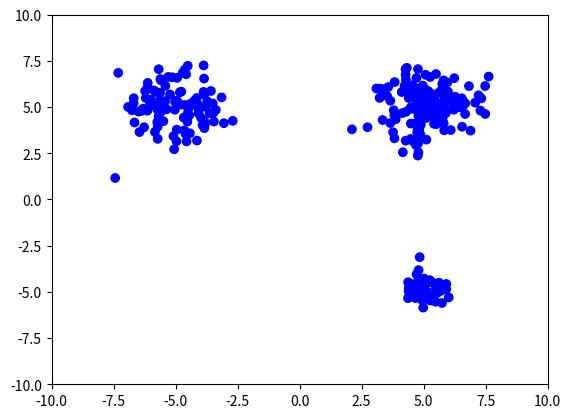

Reproduce this figure in Python.
#!/usr/bin/env python
# coding: utf-8

import numpy as np
# -- bash on Windows
import matplotlib
matplotlib.use('Agg')
# --
import matplotlib.pyplot as plt
import sys

def create_normal(sz, scale, c):
	return np.random.normal(size=sz, scale=scale) + np.array(c)

def dataset():
	d1 = create_normal((150, 2), 1.0, [5,  5])
	d2 = create_normal(( 50, 2), 0.5, [5, -5])
	d3 = create_normal((100, 2), 1.0, [-5, 5])
	return np.vstack((d1, d2, d3))

def main(filename):
	X = dataset()
	if filename != None:
		np.savetxt(filename, X)
	plt.scatter(X[:, 0], X[:, 1], c=["blue" for i in range(len(X))])
	plt.xlim(-10, 10)
	plt.ylim(-10, 10)
	plt.savefig("output.png")
	#plt.show()

if __name__ == '__main__':
	filename = None
	if 1 < len(sys.argv):
		filename = sys.argv[1]
	main(filename)
